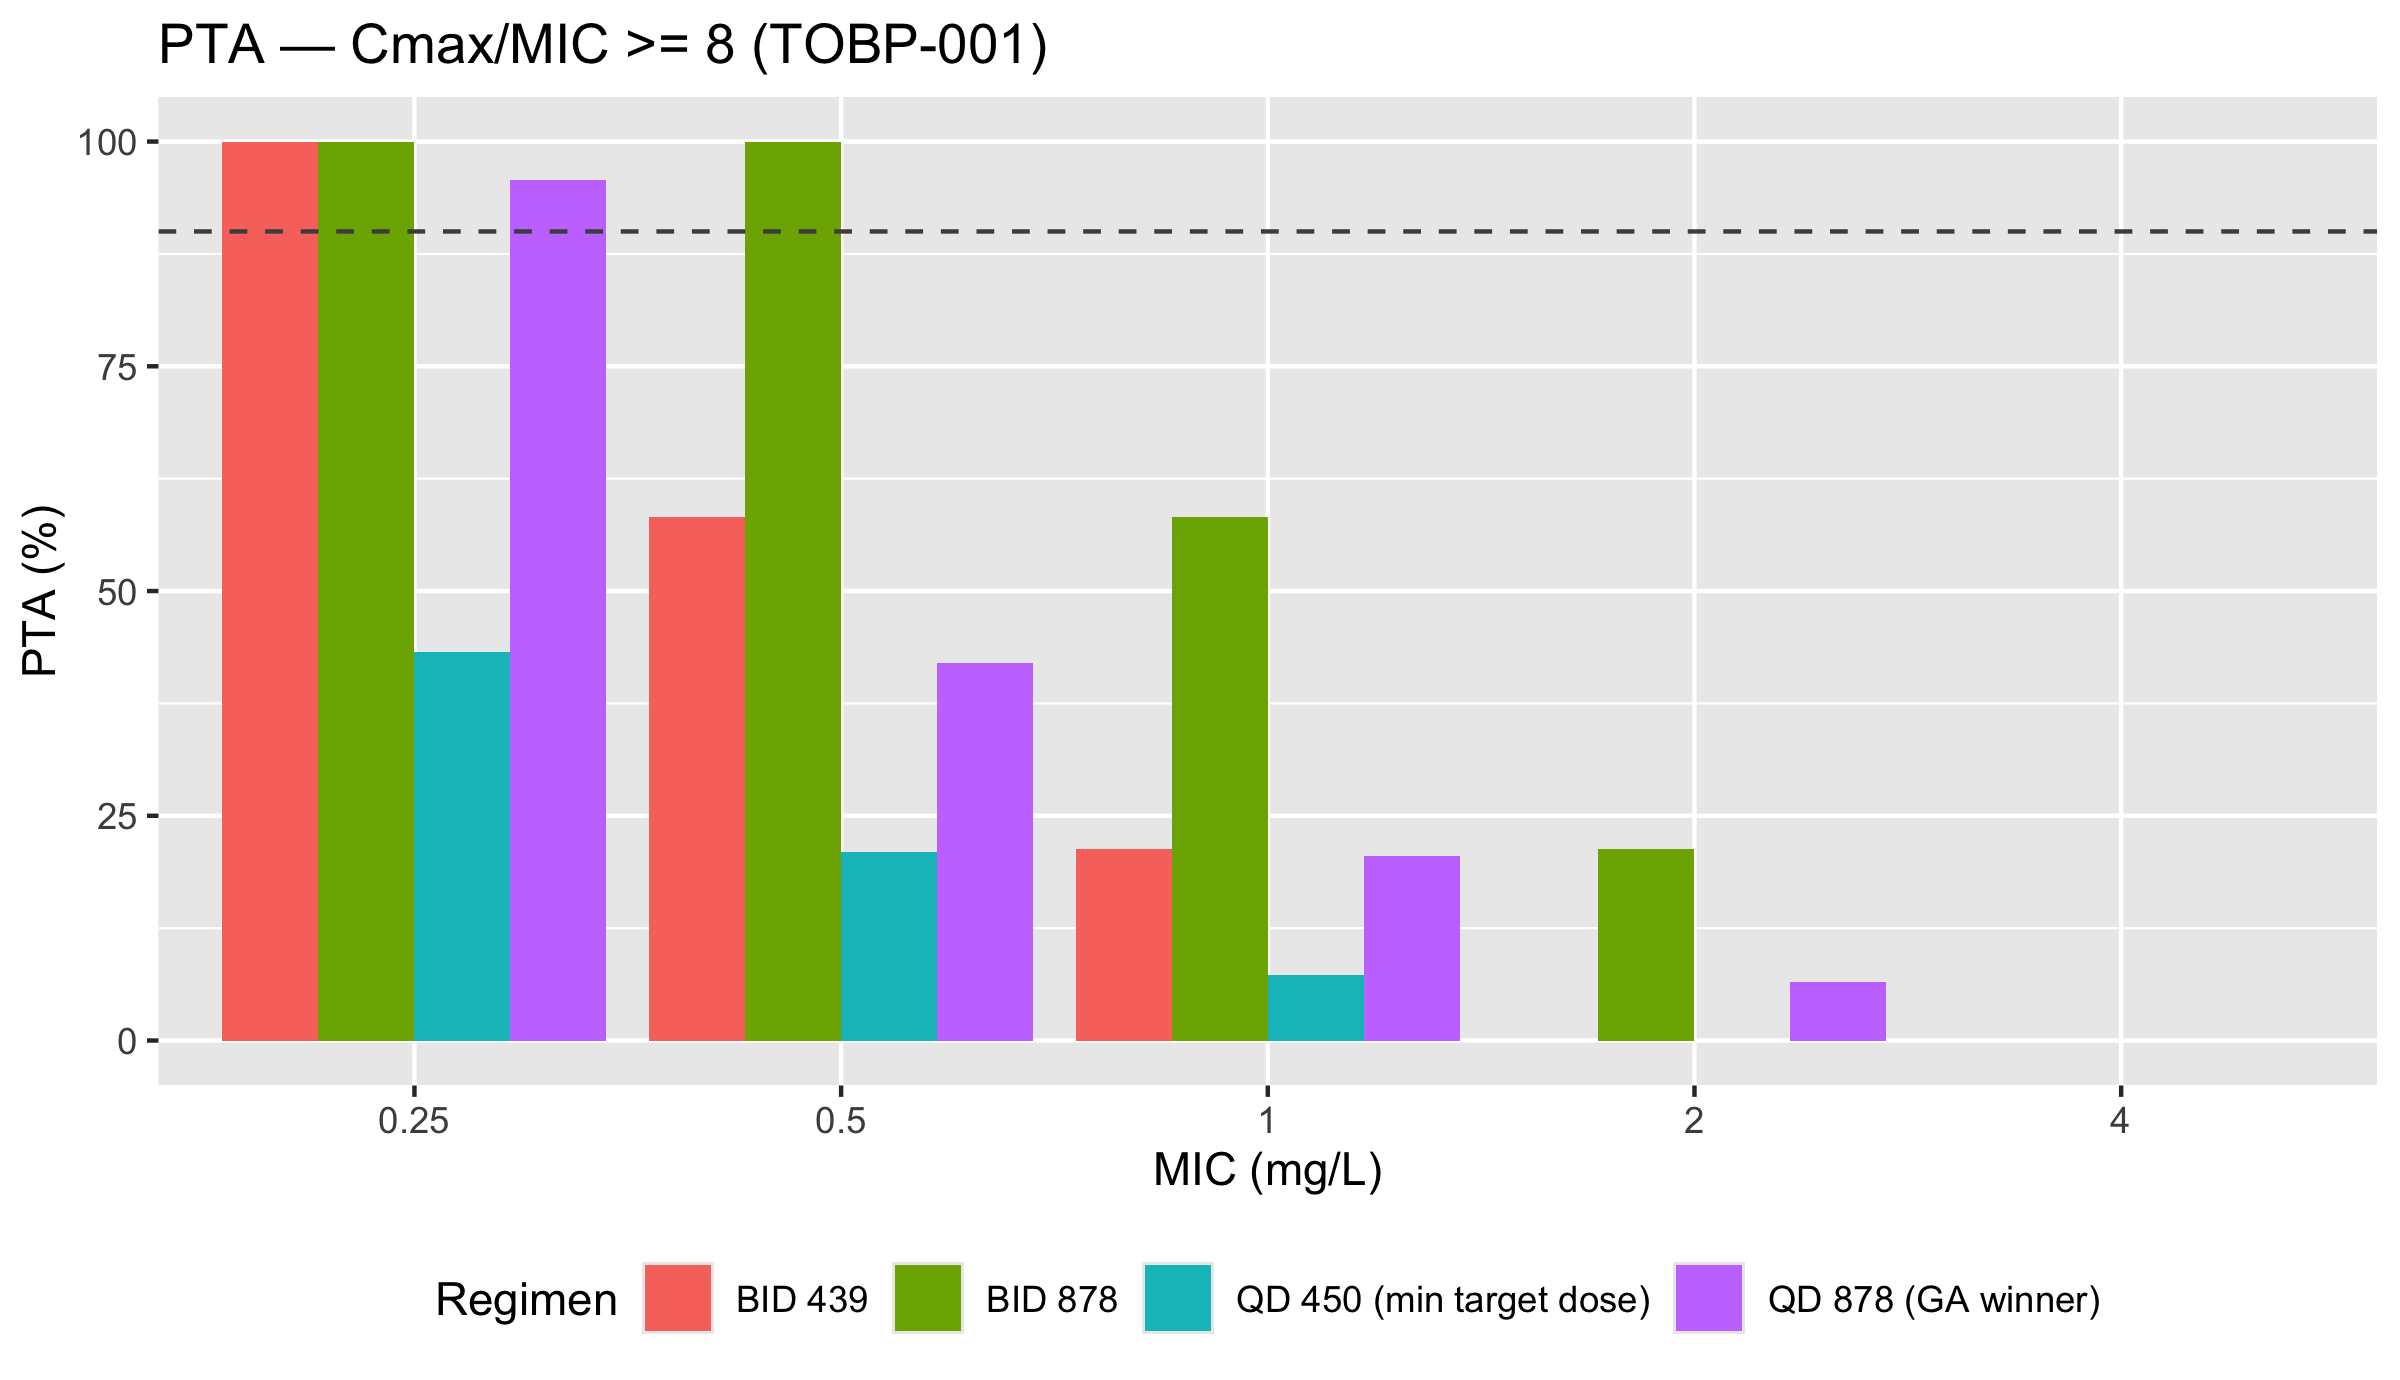

The table this chart was drawn from, first rows:
regimen, MIC, PTA_Cmax, PTA_AUC
QD 450 (min target dose), 0.25, 43.25, 100
QD 450 (min target dose), 0.5, 21, 100
QD 450 (min target dose), 1, 7.25, 0
QD 450 (min target dose), 2, 0, 0
QD 450 (min target dose), 4, 0, 0
QD 878 (GA winner), 0.25, 95.75, 100
QD 878 (GA winner), 0.5, 42, 100
QD 878 (GA winner), 1, 20.5, 100
QD 878 (GA winner), 2, 6.5, 0
QD 878 (GA winner), 4, 0, 0
BID 439, 0.25, 100, 100
BID 439, 0.5, 58.25, 100
BID 439, 1, 21.25, 0
BID 439, 2, 0, 0
BID 439, 4, 0, 0
BID 878, 0.25, 100, 100
BID 878, 0.5, 100, 100
BID 878, 1, 58.25, 100
BID 878, 2, 21.25, 0
BID 878, 4, 0, 0
